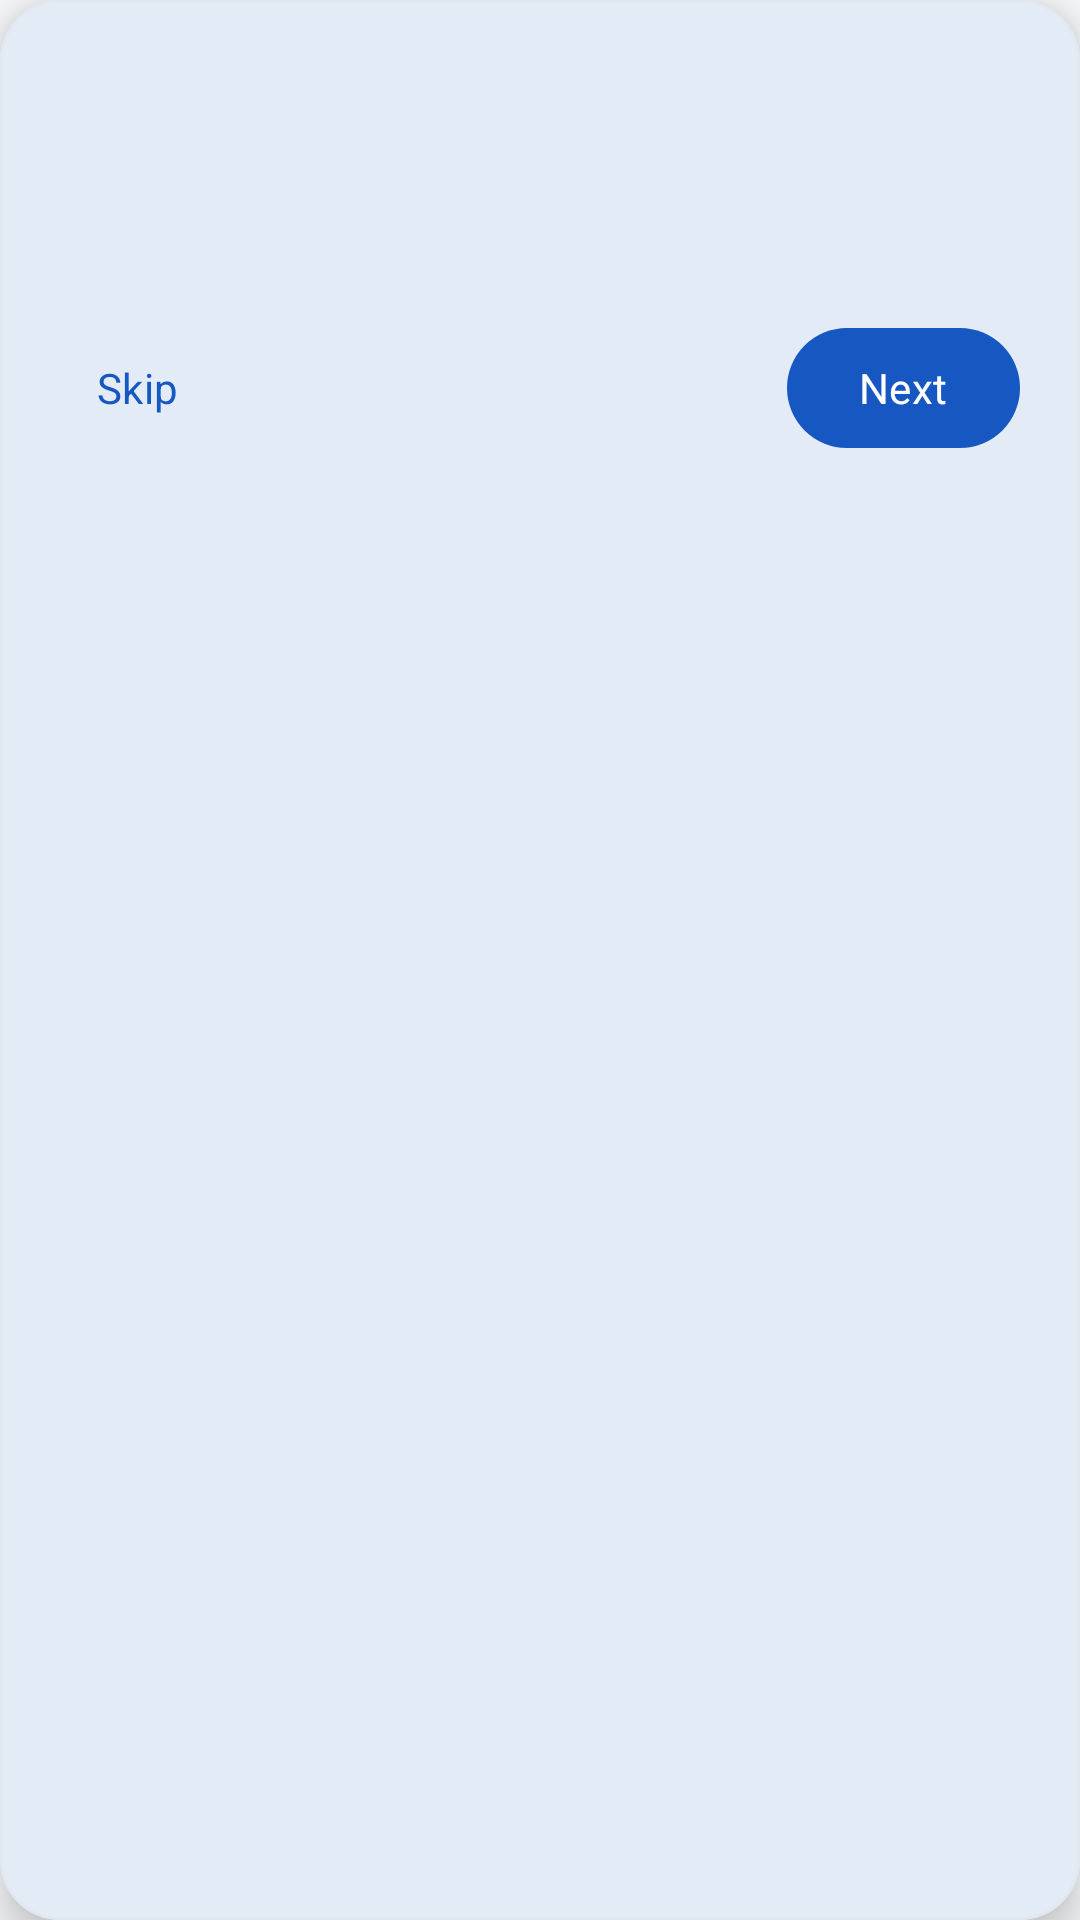

Produce the Android XML layout that renders to this screen, including the resource entries it uses.
<!-- AndroidManifest.xml: application theme Theme.Levix -->
<!-- res/layout/view_coach_mark.xml -->
<?xml version="1.0" encoding="utf-8"?>
<com.google.android.material.card.MaterialCardView xmlns:android="http://schemas.android.com/apk/res/android"
    xmlns:app="http://schemas.android.com/apk/res-auto"
    android:layout_width="match_parent"
    android:layout_height="wrap_content"
    app:cardBackgroundColor="@color/levix_panel"
    app:cardCornerRadius="20dp"
    app:cardElevation="8dp"
    app:rippleColor="@color/levix_ripple"
    app:strokeColor="@color/levix_border"
    app:strokeWidth="1dp">

    <LinearLayout
        android:layout_width="match_parent"
        android:layout_height="wrap_content"
        android:orientation="vertical"
        android:padding="20dp">

        <TextView
            android:id="@+id/coachStepLabel"
            android:layout_width="match_parent"
            android:layout_height="wrap_content"
            android:fontFamily="?attr/fontFamily"
            android:textColor="@color/levix_cyan"
            android:textSize="@dimen/home_eyebrow"
            android:textStyle="bold" />

        <TextView
            android:id="@+id/coachTitle"
            android:layout_width="match_parent"
            android:layout_height="wrap_content"
            android:layout_marginTop="6dp"
            android:accessibilityHeading="true"
            android:fontFamily="?attr/fontFamily"
            android:textColor="@color/levix_text"
            android:textSize="@dimen/sheet_title_size"
            android:textStyle="bold" />

        <TextView
            android:id="@+id/coachBody"
            android:layout_width="match_parent"
            android:layout_height="wrap_content"
            android:layout_marginTop="8dp"
            android:lineSpacingMultiplier="1.25"
            android:textColor="@color/levix_text_muted"
            android:textSize="@dimen/sheet_body_size" />

        <LinearLayout
            android:layout_width="match_parent"
            android:layout_height="wrap_content"
            android:layout_marginTop="12dp"
            android:gravity="center_vertical"
            android:orientation="horizontal">

            <com.google.android.material.button.MaterialButton
                android:id="@+id/coachSkip"
                style="@style/Widget.Material3.Button.TextButton"
                android:layout_width="wrap_content"
                android:layout_height="wrap_content"
                android:minHeight="48dp"
                android:minWidth="48dp"
                android:text="@string/guide_skip" />

            <Space
                android:layout_width="0dp"
                android:layout_height="1dp"
                android:layout_weight="1" />

            <com.google.android.material.button.MaterialButton
                android:id="@+id/coachBack"
                style="@style/Widget.Material3.Button.TextButton"
                android:layout_width="wrap_content"
                android:layout_height="wrap_content"
                android:minHeight="48dp"
                android:minWidth="48dp"
                android:text="@string/guide_back"
                android:visibility="gone" />

            <com.google.android.material.button.MaterialButton
                android:id="@+id/coachNext"
                android:layout_width="wrap_content"
                android:layout_height="wrap_content"
                android:layout_marginStart="8dp"
                android:minHeight="48dp"
                android:minWidth="48dp"
                android:text="@string/guide_next" />
        </LinearLayout>
    </LinearLayout>
</com.google.android.material.card.MaterialCardView>
<!-- resources referenced by this layout -->
<resources>
  <color name="levix_border">#e2e8f0</color>
  <color name="levix_cyan">#087a98</color>
  <color name="levix_panel">#ffffff</color>
  <color name="levix_ripple">#200f172a</color>
  <color name="levix_text">#0f172a</color>
  <color name="levix_text_muted">#64748b</color>
  <dimen name="home_eyebrow">11sp</dimen>
  <dimen name="sheet_body_size">13sp</dimen>
  <dimen name="sheet_title_size">20sp</dimen>
  <string name="guide_back">Back</string>
  <string name="guide_next">Next</string>
  <string name="guide_skip">Skip</string>
  <style name="Theme.Levix" parent="Theme.Levix.Base" />
  <style name="Theme.Levix.Base" parent="Theme.Material3.DayNight.NoActionBar">
          <item name="fontFamily">sans-serif</item>
          <item name="android:fontFamily">sans-serif</item>
          
          <item name="colorPrimary">@color/levix_blue</item>
          <item name="colorPrimaryContainer">@color/levix_panel_raised</item>
          <item name="colorOnPrimary">#FFFFFF</item>
          <item name="colorSecondary">@color/levix_cyan</item>
          <item name="colorOnSecondary">@color/levix_bg</item>
          <item name="coachMarkAccent">@color/levix_blue</item>
  
          
          <item name="android:windowBackground">@color/levix_bg</item>
          <item name="colorSurface">@color/levix_panel</item>
          <item name="colorSurfaceVariant">@color/levix_panel_raised</item>
          <item name="colorOnSurface">@color/levix_text</item>
          <item name="colorOnSurfaceVariant">@color/levix_text_muted</item>
  
      </style>
  <color name="levix_blue">#1757c2</color>
  <color name="levix_panel_raised">#f8fafc</color>
  <color name="levix_bg">#f8fafc</color>
</resources>
